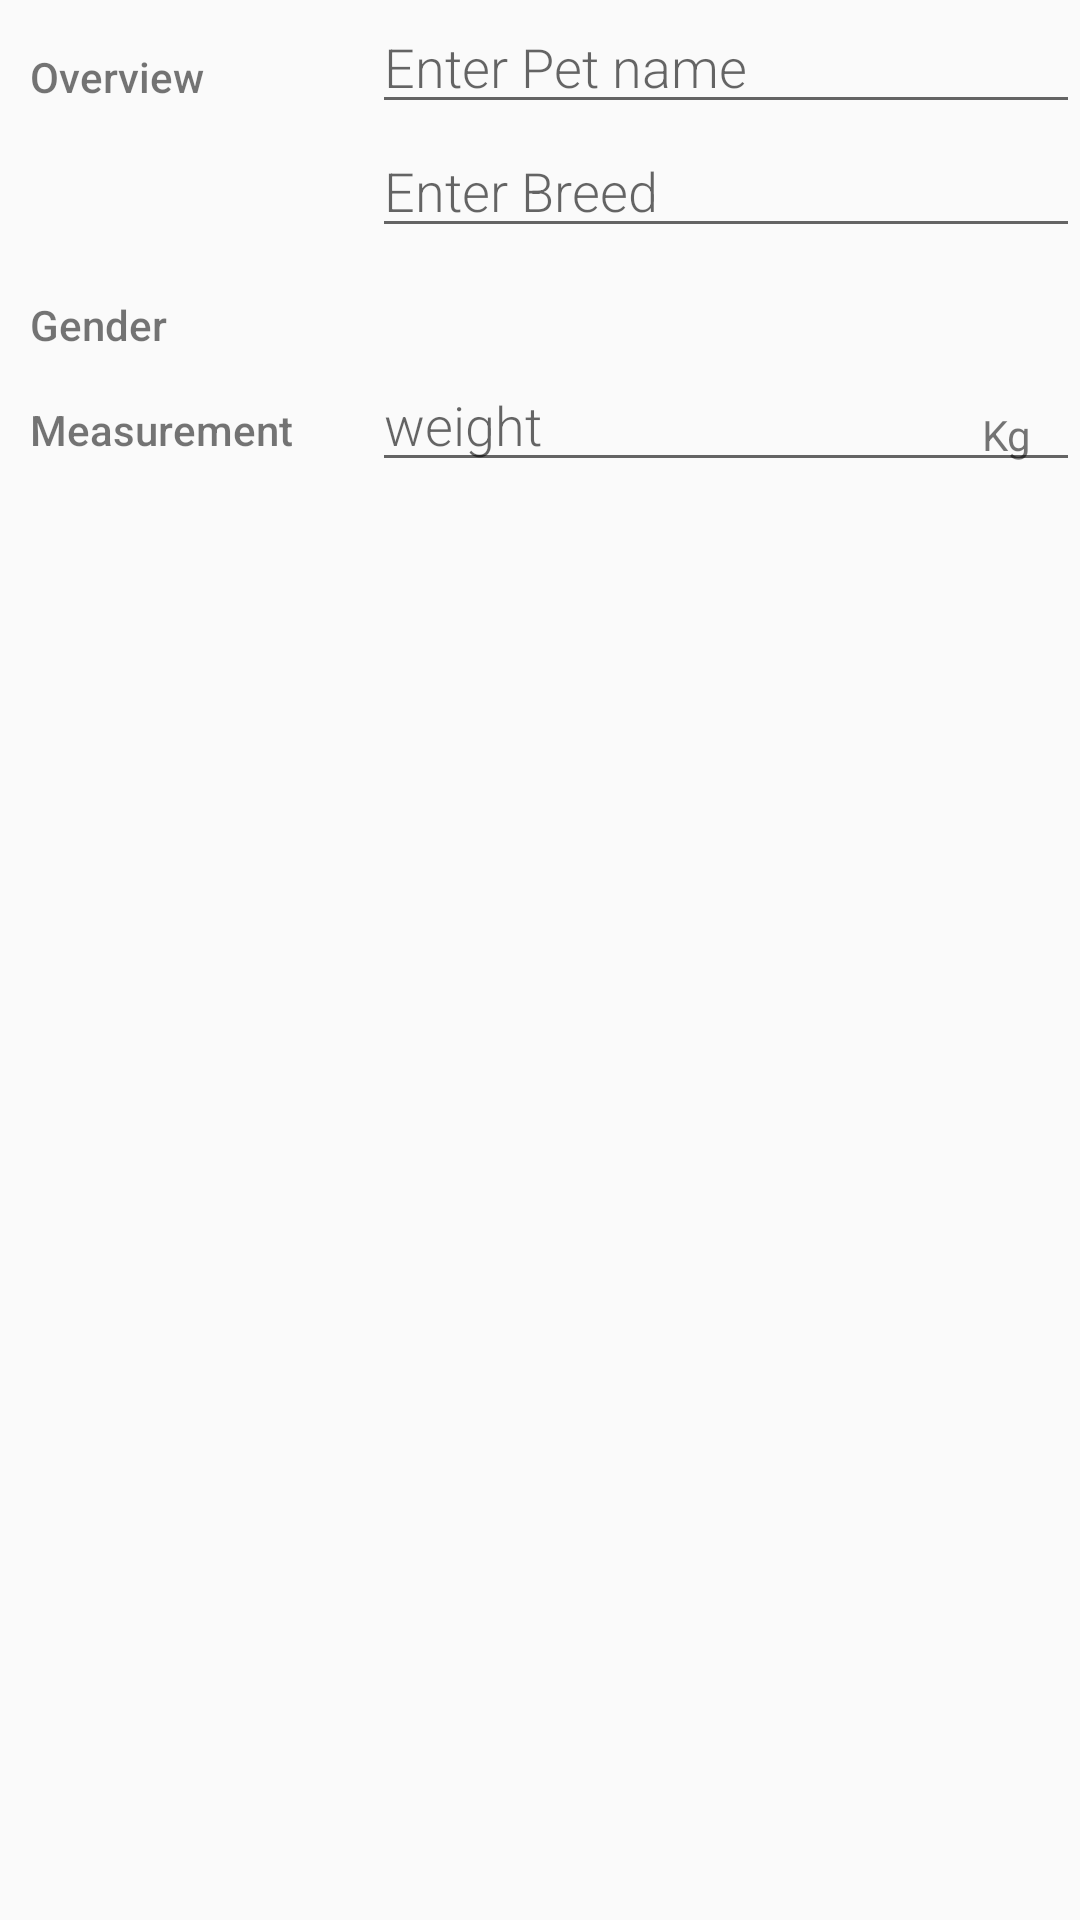

Here is an Android app screen rendered from its layout file. Give the layout XML and the strings, colors and styles it references.
<!-- AndroidManifest.xml: application theme AppTheme -->
<!-- res/layout/activity_editor.xml -->
<?xml version="1.0" encoding="utf-8"?>
<LinearLayout xmlns:android="http://schemas.android.com/apk/res/android"
    xmlns:tools="http://schemas.android.com/tools"
    android:layout_width="match_parent"
    android:layout_height="match_parent"
    android:orientation="vertical"
    tools:context=".EditorActivity">

    
    <LinearLayout
        android:layout_width="match_parent"
        android:layout_height="wrap_content"
        android:orientation="horizontal">

    
        <TextView
            android:text="@string/category_overview"
            style="@style/CategoryStyle"/>
    
        <LinearLayout
            android:layout_width="0dp"
            android:layout_height="wrap_content"
            android:layout_weight="2"
            android:paddingLeft="4dp"
            android:orientation="vertical">
    
        <EditText
            android:id="@+id/edit_pet_name"
            android:hint="@string/hint_pet_name"
            android:inputType="textCapWords"
            style="@style/EditorFieldStyle"/>
        <EditText
            android:id="@+id/edit_pet_breed"
            android:hint="@string/hint_pet_breed"
            android:inputType="textCapWords"
            style="@style/EditorFieldStyle"/>

        </LinearLayout>
    </LinearLayout>

    <LinearLayout
        android:layout_width="match_parent"
        android:layout_height="wrap_content"
        android:orientation="horizontal">

        
        <TextView
            android:text="@string/category_gender"
            style="@style/CategoryStyle"/>
        
        <LinearLayout
            android:layout_width="wrap_content"
            android:layout_height="0dp"
            android:layout_weight="2"
            android:paddingLeft="4dp"
            android:orientation="vertical">

            
            <Spinner
                android:id="@+id/spinner_gender"
                android:layout_height="48dp"
                android:layout_width="match_parent"
                android:paddingRight="16dp"
                android:spinnerMode="dropdown"/>

        </LinearLayout>
    </LinearLayout>

    
    <LinearLayout
        android:id="@+id/container_measurement"
        android:layout_width="match_parent"
        android:layout_height="wrap_content"
        android:orientation="horizontal">

        
        <TextView
            android:text="@string/category_measurement"
            style="@style/CategoryStyle" />

        

        <RelativeLayout
            android:layout_width="0dp"
            android:layout_height="wrap_content"
            android:layout_weight="2"
            android:paddingLeft="4dp">

        
        <EditText
            android:id="@+id/edit_pet_weight"
            android:hint="@string/hint_pet_weight"
            android:inputType="number"
            style="@style/EditorFieldStyle"/>

        
        <TextView
            android:id="@+id/label_weight_units"
            android:text="@string/unit_pet_weight"
            style="@style/EditorUnitsStyle"/>
        </RelativeLayout>
    </LinearLayout>

</LinearLayout>
<!-- resources referenced by this layout -->
<resources>
  <string name="category_gender">Gender</string>
  <string name="category_measurement">Measurement</string>
  <string name="category_overview">Overview</string>
  <string name="hint_pet_breed">Enter Breed</string>
  <string name="hint_pet_name">Enter Pet name</string>
  <string name="hint_pet_weight">weight</string>
  <string name="unit_pet_weight">Kg</string>
  <style name="CategoryStyle">
          <item name="android:layout_height">wrap_content</item>
          <item name="android:layout_width">0dp</item>
          <item name="android:layout_weight">1</item>
          <item name="android:paddingTop">16dp</item>
          <item name="android:paddingLeft">10dp</item>
          <item name="color">@color/dark_purple</item>
          <item name="fontFamily">sans-serif-medium</item>
          <item name="android:textAppearance">?android:textAppearanceSmall</item>
      </style>
  <style name="EditorFieldStyle">
          <item name="android:layout_height">wrap_content</item>
          <item name="android:layout_width">match_parent</item>
          <item name="fontFamily">sans-serif-light</item>
          <item name="android:textAppearance">?android:textAppearanceMedium</item>
      </style>
  <style name="EditorUnitsStyle">
          <item name="android:layout_height">wrap_content</item>
          <item name="android:layout_width">wrap_content</item>
          <item name="android:layout_alignParentRight">true</item>
          <item name="android:paddingRight">16dp</item>
          <item name="android:paddingTop">16dp</item>
          <item name="android:textAppearance">?android:textAppearanceSmall</item>
      </style>
  <style name="AppTheme" parent="Theme.AppCompat.Light.DarkActionBar">
          <item name="colorPrimary">@color/p</item>
          <item name="colorPrimaryDark">@color/p_dark</item>
          <item name="colorAccent">@color/p_dark</item>
      </style>
  <color name="dark_purple">#6a0080</color>
  <color name="p">#e1bee7</color>
  <color name="p_dark">#af8eb5</color>
</resources>
